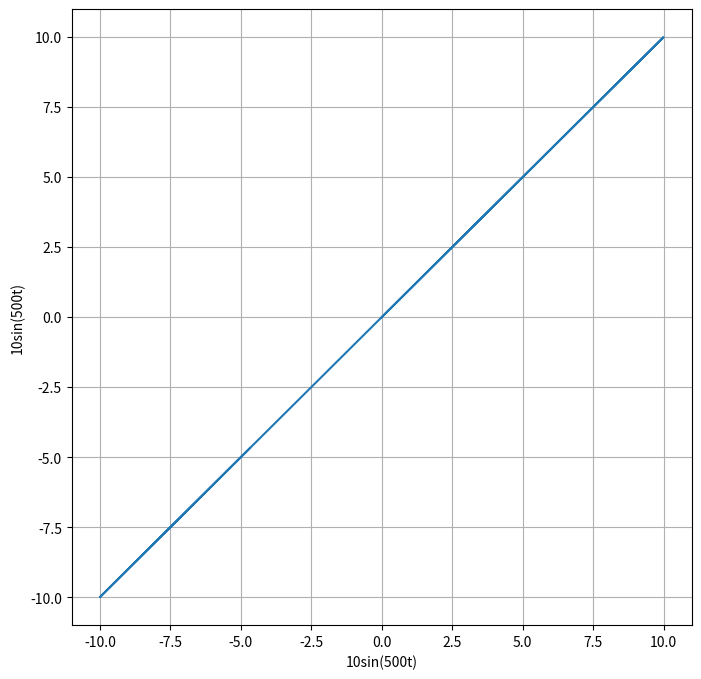
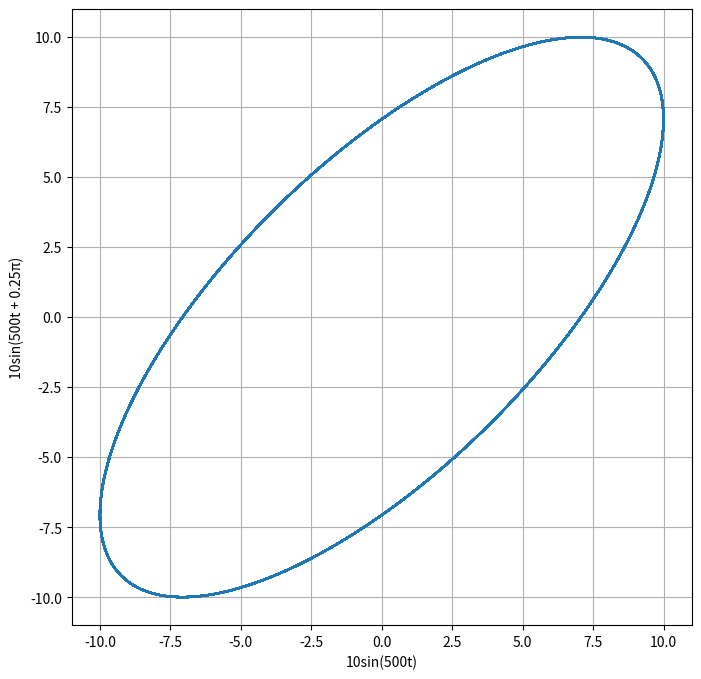
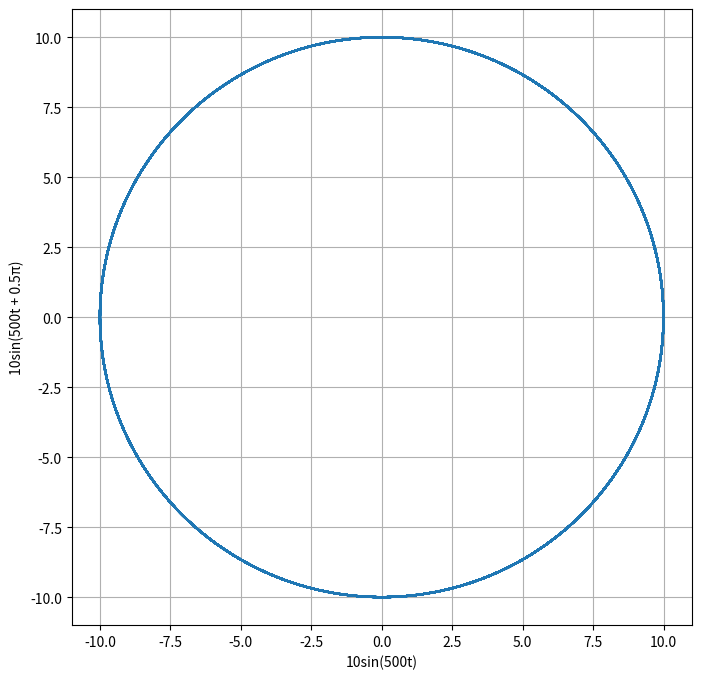
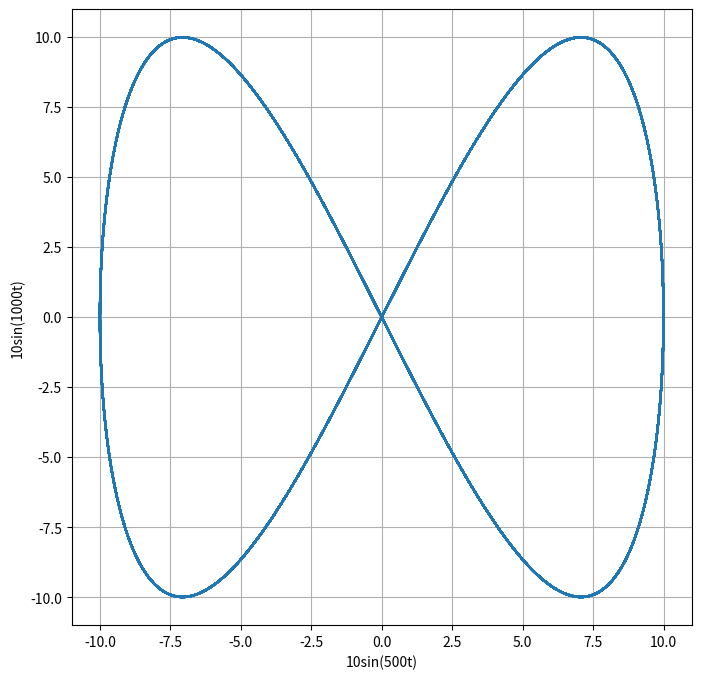
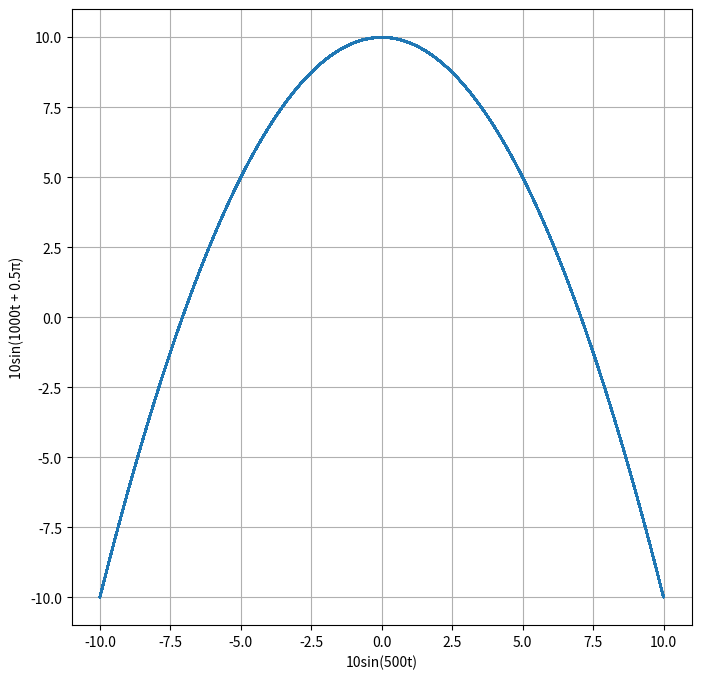
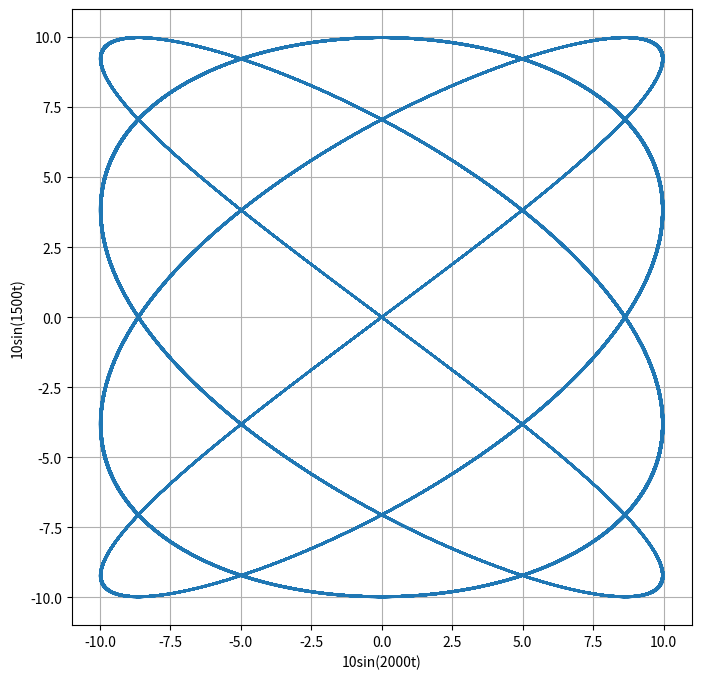
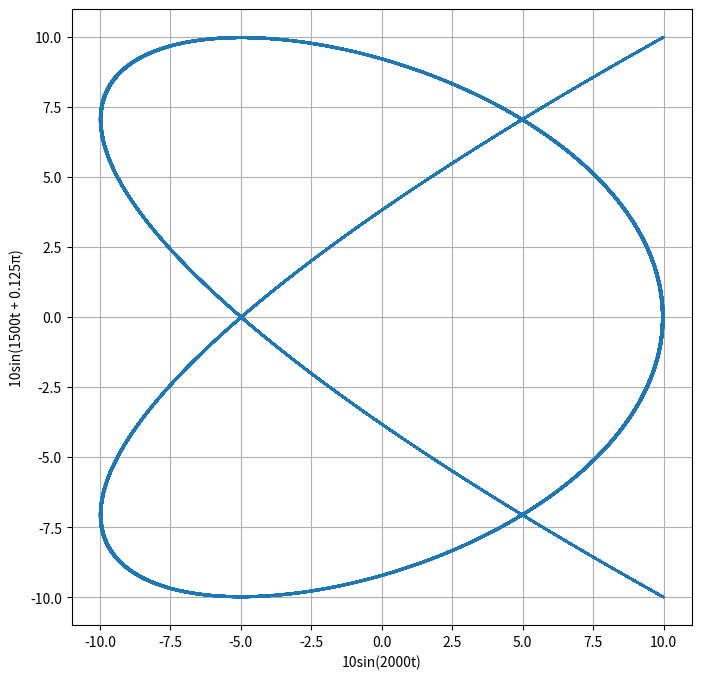
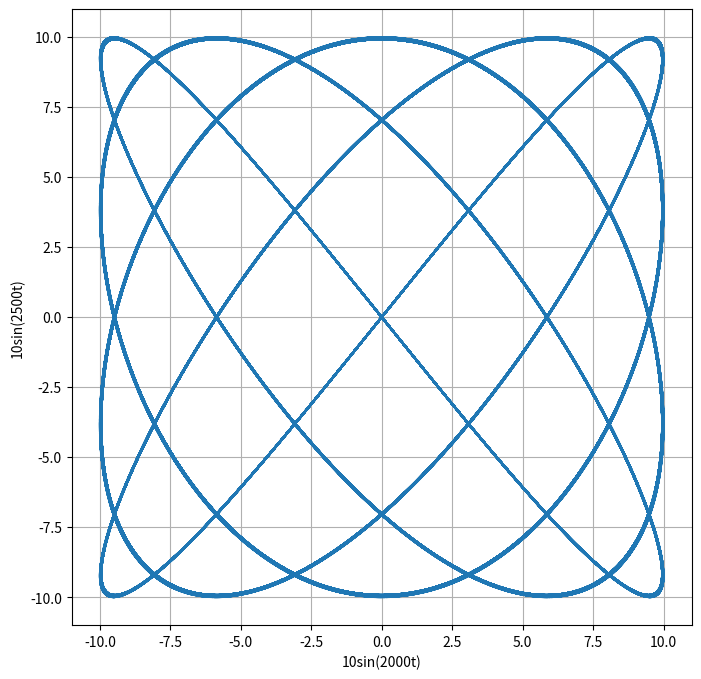
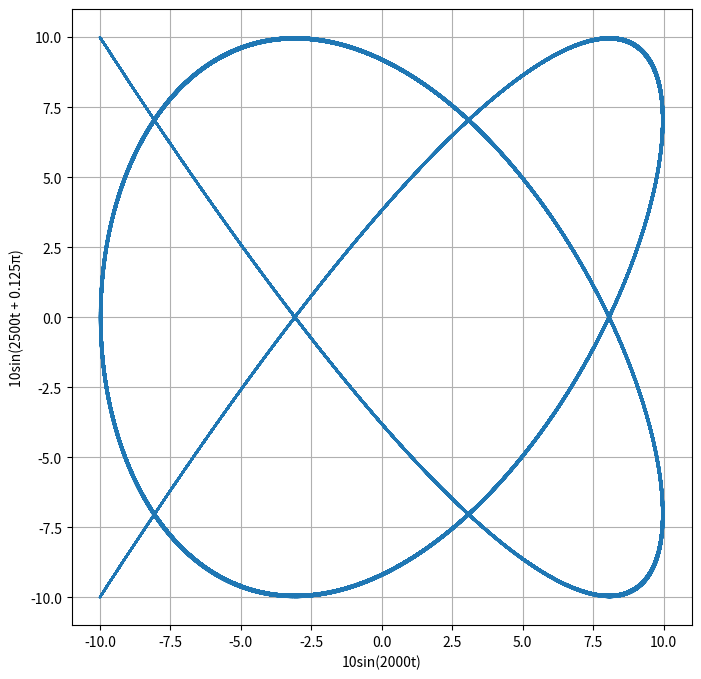
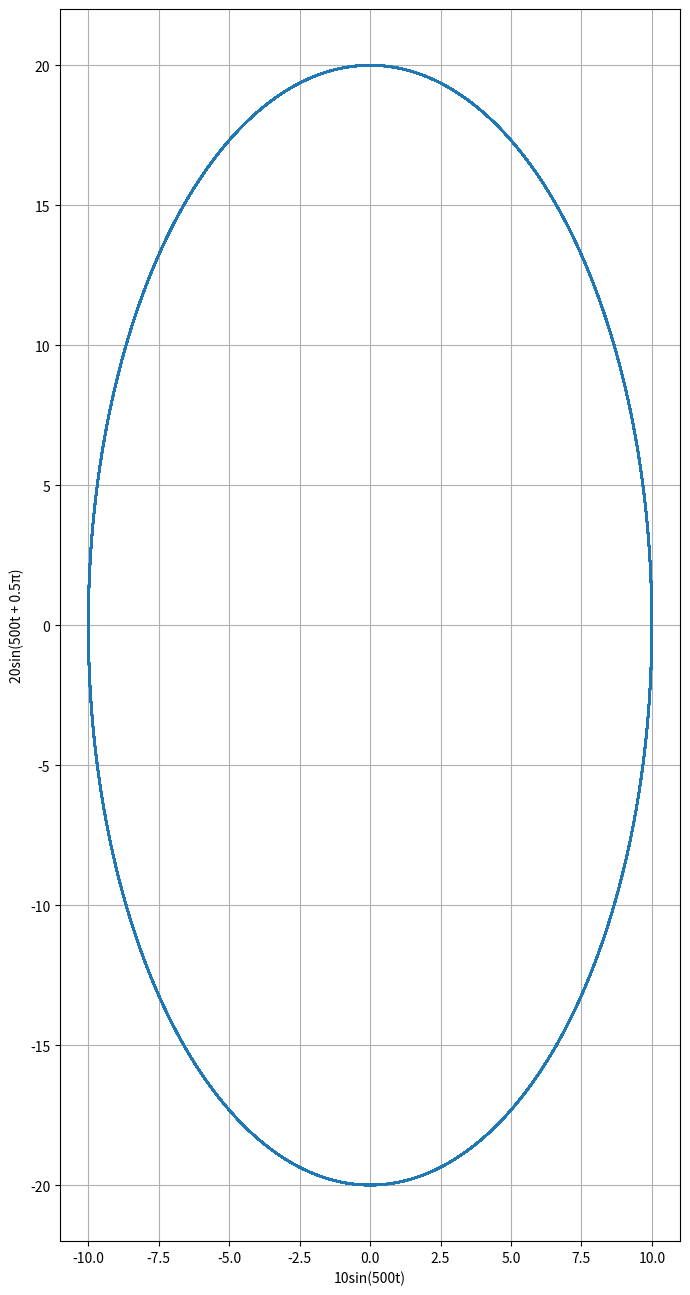
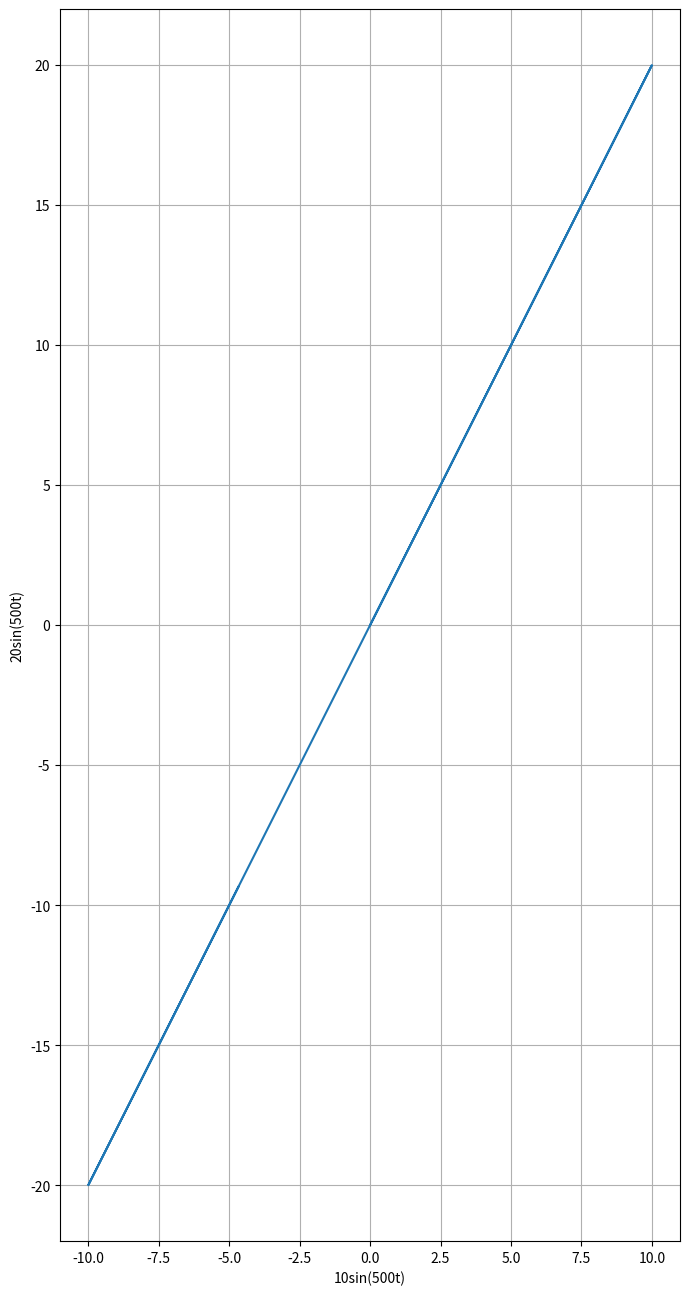
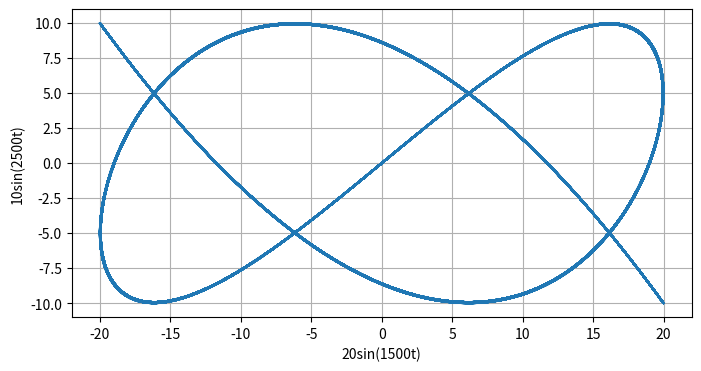

Python code for these plots, in order:
import numpy as np
import matplotlib.pyplot as plt

w1 = np.array([500, 500, 500, 500, 500, 2000, 2000, 2000, 2000, 500, 500, 1500])
w2 = np.array([500, 500, 500, 1000, 1000, 1500, 1500, 2500, 2500, 500, 500, 2500])
A1 = np.array([10, 10, 10, 10, 10, 10, 10, 10, 10, 10, 10, 20])
A2 = np.array([10, 10, 10, 10, 10, 10, 10, 10, 10, 20, 20, 10])
phi = np.array([0, 0.25, 0.5, 0, 0.5, 0, 0.125, 0, 0.125, 0.5, 0, 0])

t = np.linspace(0, 1, 10000)

for i in np.arange(12):
    x = A1[i] *np.sin(w1[i]*t) 
    y = A2[i] *np.sin(w2[i]*t + phi[i] * np.pi)

    plt.figure(figsize=(8, 8*A2[i]/A1[i]))
    plt.plot(x, y)
    plt.grid()
    plt.xlabel(f'{A1[i]}sin({w1[i]}t)')
    phi_label = f' + {phi[i]}\u03C0' if phi[i] != 0 else ''
    plt.ylabel(f'{A2[i]}sin({w2[i]}t{phi_label})')
    plt.savefig(f'image{i+1}.png')
    plt.clf()
